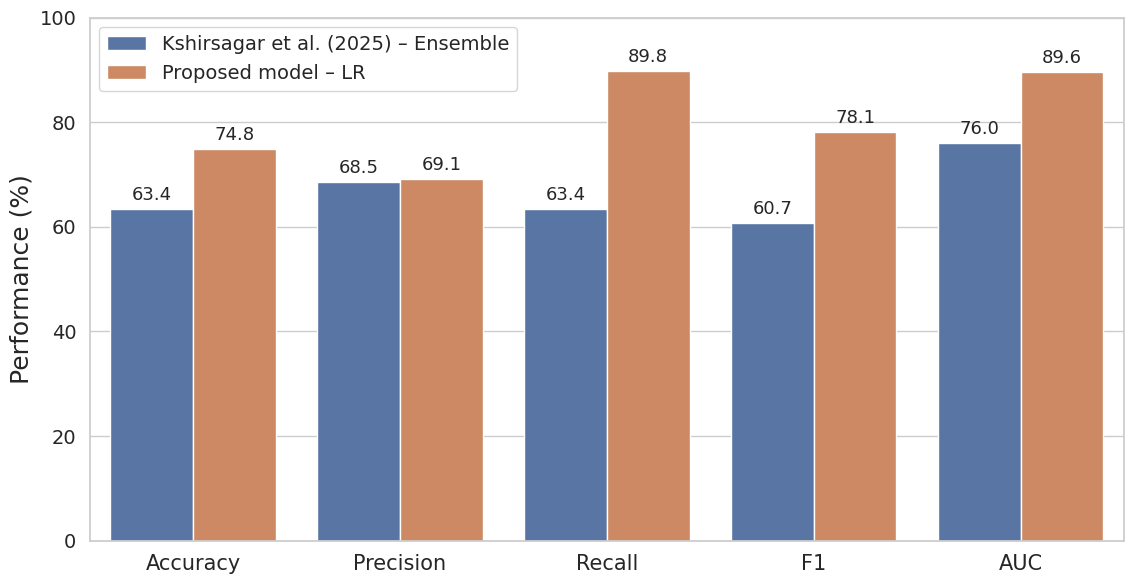

This chart was generated by the following Python code: (Note: this script raises an exception after producing the figure.)
import matplotlib.pyplot as plt
import pandas as pd
import seaborn as sns
from pathlib import Path

OUTPUT_DIR = Path("../figures/related_work_comparison")
OUTPUT_FILE = 'external_metrics_vs_related.png'


def main():
    related_work_results = {
        'accuracy': 0.634,
        'precision': 0.685,
        'recall': 0.634,
        'f1': 0.607,
        'auc': 0.76,
    }
    proposed_model_results = {
        'accuracy': 0.748,
        'precision': 0.690769,
        'recall': 0.898,
        'f1': 0.78087,
        'auc': 0.89554,
    }

    metrics = ['accuracy', 'precision', 'recall', 'f1', 'auc']
    labels = ['Accuracy', 'Precision', 'Recall', 'F1', 'AUC']
    rows = []
    for i in range(len(metrics)):
        m = metrics[i]
        rows.append({
            'metric': labels[i],
            'value': float(related_work_results[m]) * 100.0,
            'model': 'Kshirsagar et al. (2025) – Ensemble',
        })
        rows.append({
            'metric': labels[i],
            'value': float(proposed_model_results[m]) * 100.0,
            'model': 'Proposed model – LR',
        })
    df = pd.DataFrame(rows)

    sns.set_theme(style="whitegrid")
    fig, ax = plt.subplots(figsize=(11.5, 6))
    sns.barplot(data=df, x='metric', y='value', hue='model', ax=ax)
    ax.set_ylim(0.0, 100.0)
    ax.set_ylabel('Performance (%)', fontsize=18)
    ax.set_xlabel('', fontsize=18)
    ax.tick_params(axis='x', labelsize=15)
    ax.tick_params(axis='y', labelsize=14)
    legend = ax.legend(loc='upper left', frameon=True, fontsize=14)
    legend.get_frame().set_facecolor('white')


    for bar in ax.patches:
        h = bar.get_height()
        if h > 0:
            ax.text(
                bar.get_x() + bar.get_width() / 2,
                h + 1.0,
                f'{h:.1f}',
                ha='center',
                va='bottom',
                fontsize=13,
            )


    fig.tight_layout()

    OUTPUT_DIR.mkdir(parents=True, exist_ok=True)
    outpath = OUTPUT_DIR / OUTPUT_FILE
    fig.savefig(outpath, dpi=300)
    plt.close(fig)



if __name__ == '__main__':
    main()
